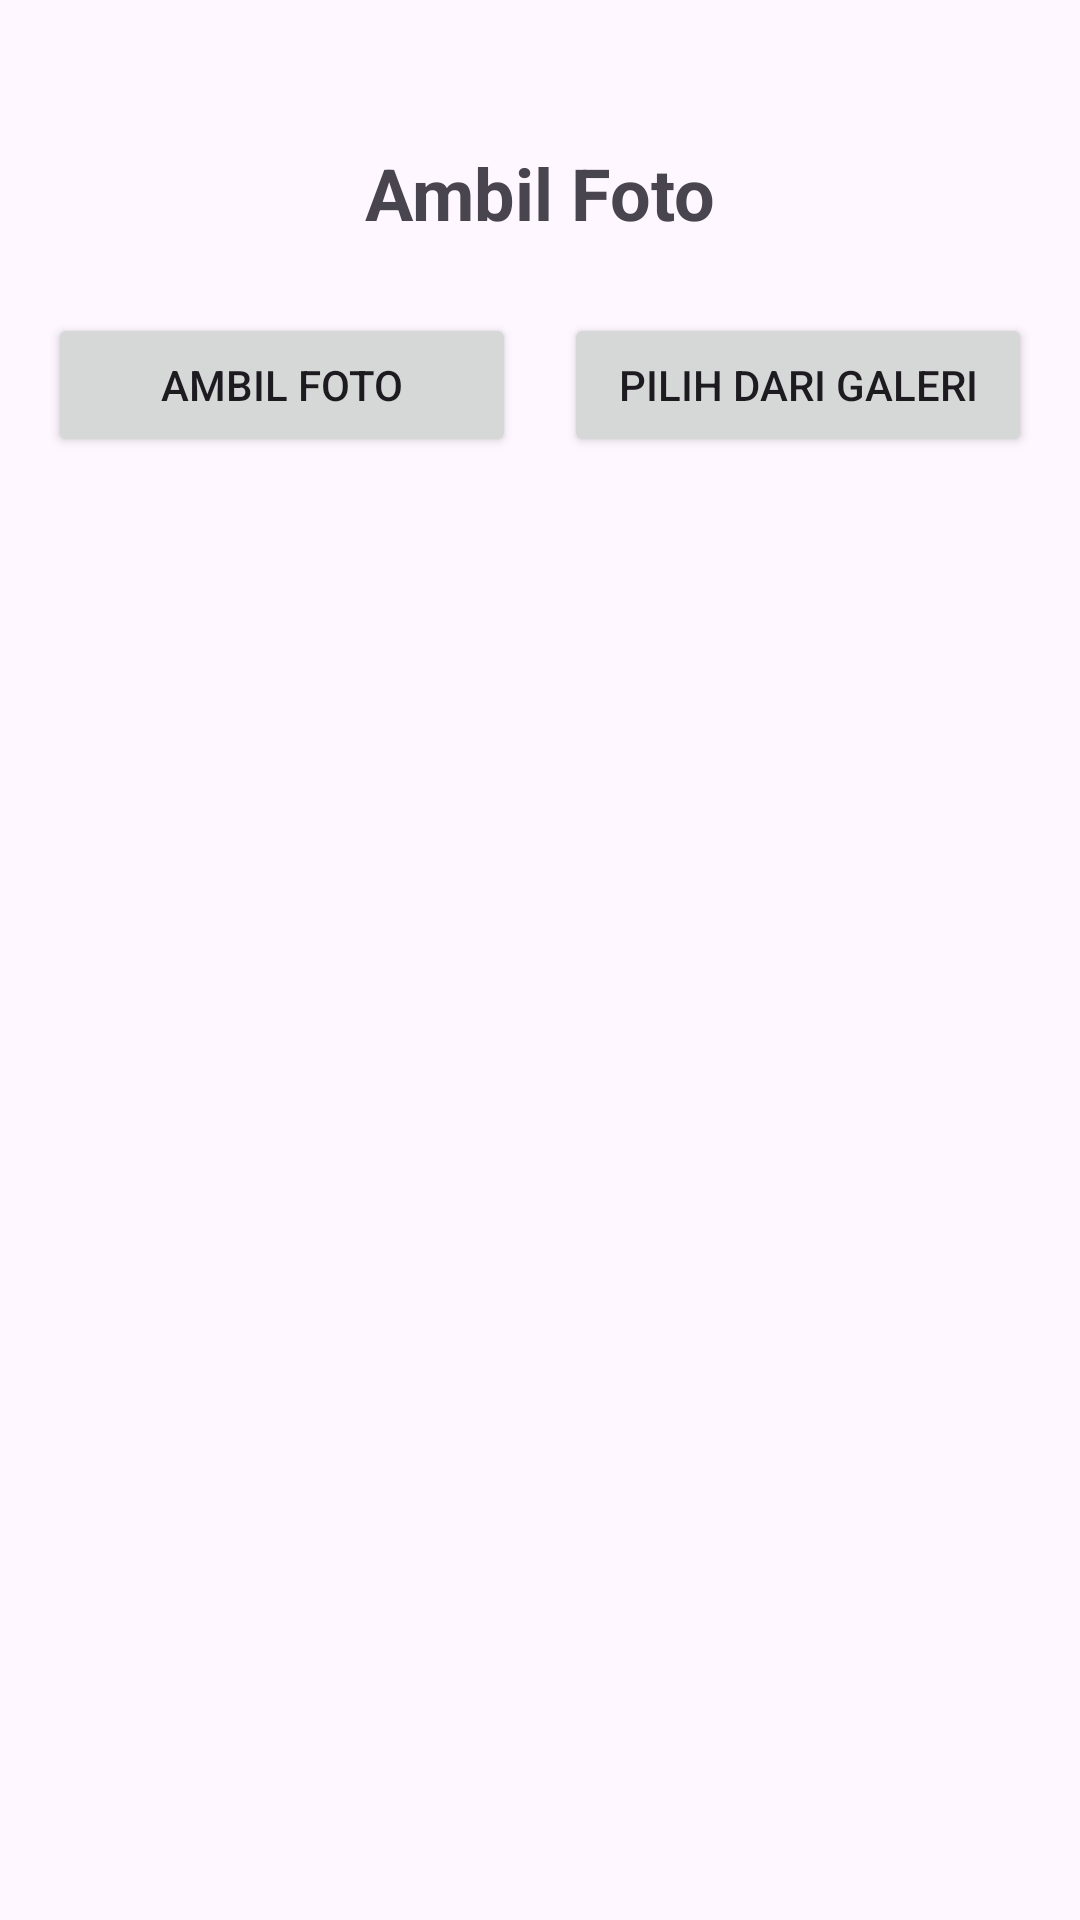

Reconstruct the res/layout file that produces this screen, plus the resources it refers to.
<!-- AndroidManifest.xml: application theme Theme.CMABAJAVA -->
<!-- res/layout/activity_photo.xml -->
<?xml version="1.0" encoding="utf-8"?>
<androidx.constraintlayout.widget.ConstraintLayout xmlns:android="http://schemas.android.com/apk/res/android"
    xmlns:app="http://schemas.android.com/apk/res-auto"
    xmlns:tools="http://schemas.android.com/tools"
    android:layout_width="match_parent"
    android:layout_height="match_parent"
    android:padding="16dp"
    tools:context=".PhotoActivity">

    <TextView
        android:id="@+id/textViewTitle"
        android:layout_width="wrap_content"
        android:layout_height="wrap_content"
        android:layout_marginTop="32dp"
        android:text="Ambil Foto"
        android:textSize="24sp"
        android:textStyle="bold"
        app:layout_constraintEnd_toEndOf="parent"
        app:layout_constraintStart_toStartOf="parent"
        app:layout_constraintTop_toTopOf="parent" />

    <ImageView
        android:id="@+id/imagePreview"
        android:layout_width="300dp"
        android:layout_height="300dp"
        android:layout_marginTop="24dp"
        android:background="#EFEFEF"
        android:scaleType="centerCrop"
        android:visibility="gone"
        app:layout_constraintEnd_toEndOf="parent"
        app:layout_constraintStart_toStartOf="parent"
        app:layout_constraintTop_toBottomOf="@+id/textViewTitle" />

    <Button
        android:id="@+id/btnAmbilFoto"
        android:layout_width="0dp"
        android:layout_height="wrap_content"
        android:layout_marginTop="24dp"
        android:layout_marginEnd="8dp"
        android:text="Ambil Foto"
        app:layout_constraintEnd_toStartOf="@+id/btnPilihGaleri"
        app:layout_constraintHorizontal_bias="0.5"
        app:layout_constraintStart_toStartOf="parent"
        app:layout_constraintTop_toBottomOf="@+id/imagePreview" />

    <Button
        android:id="@+id/btnPilihGaleri"
        android:layout_width="0dp"
        android:layout_height="wrap_content"
        android:layout_marginStart="8dp"
        android:text="Pilih dari Galeri"
        app:layout_constraintBaseline_toBaselineOf="@+id/btnAmbilFoto"
        app:layout_constraintEnd_toEndOf="parent"
        app:layout_constraintHorizontal_bias="0.5"
        app:layout_constraintStart_toEndOf="@+id/btnAmbilFoto" />

    <Button
        android:id="@+id/btnKonfirmasi"
        android:layout_width="wrap_content"
        android:layout_height="wrap_content"
        android:layout_marginTop="32dp"
        android:text="Konfirmasi"
        android:visibility="gone"
        app:layout_constraintEnd_toEndOf="parent"
        app:layout_constraintStart_toStartOf="parent"
        app:layout_constraintTop_toBottomOf="@+id/btnAmbilFoto" />

</androidx.constraintlayout.widget.ConstraintLayout>
<!-- resources referenced by this layout -->
<resources>
  <style name="Theme.CMABAJAVA" parent="Base.Theme.CMABAJAVA" />
  <style name="Base.Theme.CMABAJAVA" parent="Theme.Material3.DayNight.NoActionBar">
          
          
      </style>
</resources>
